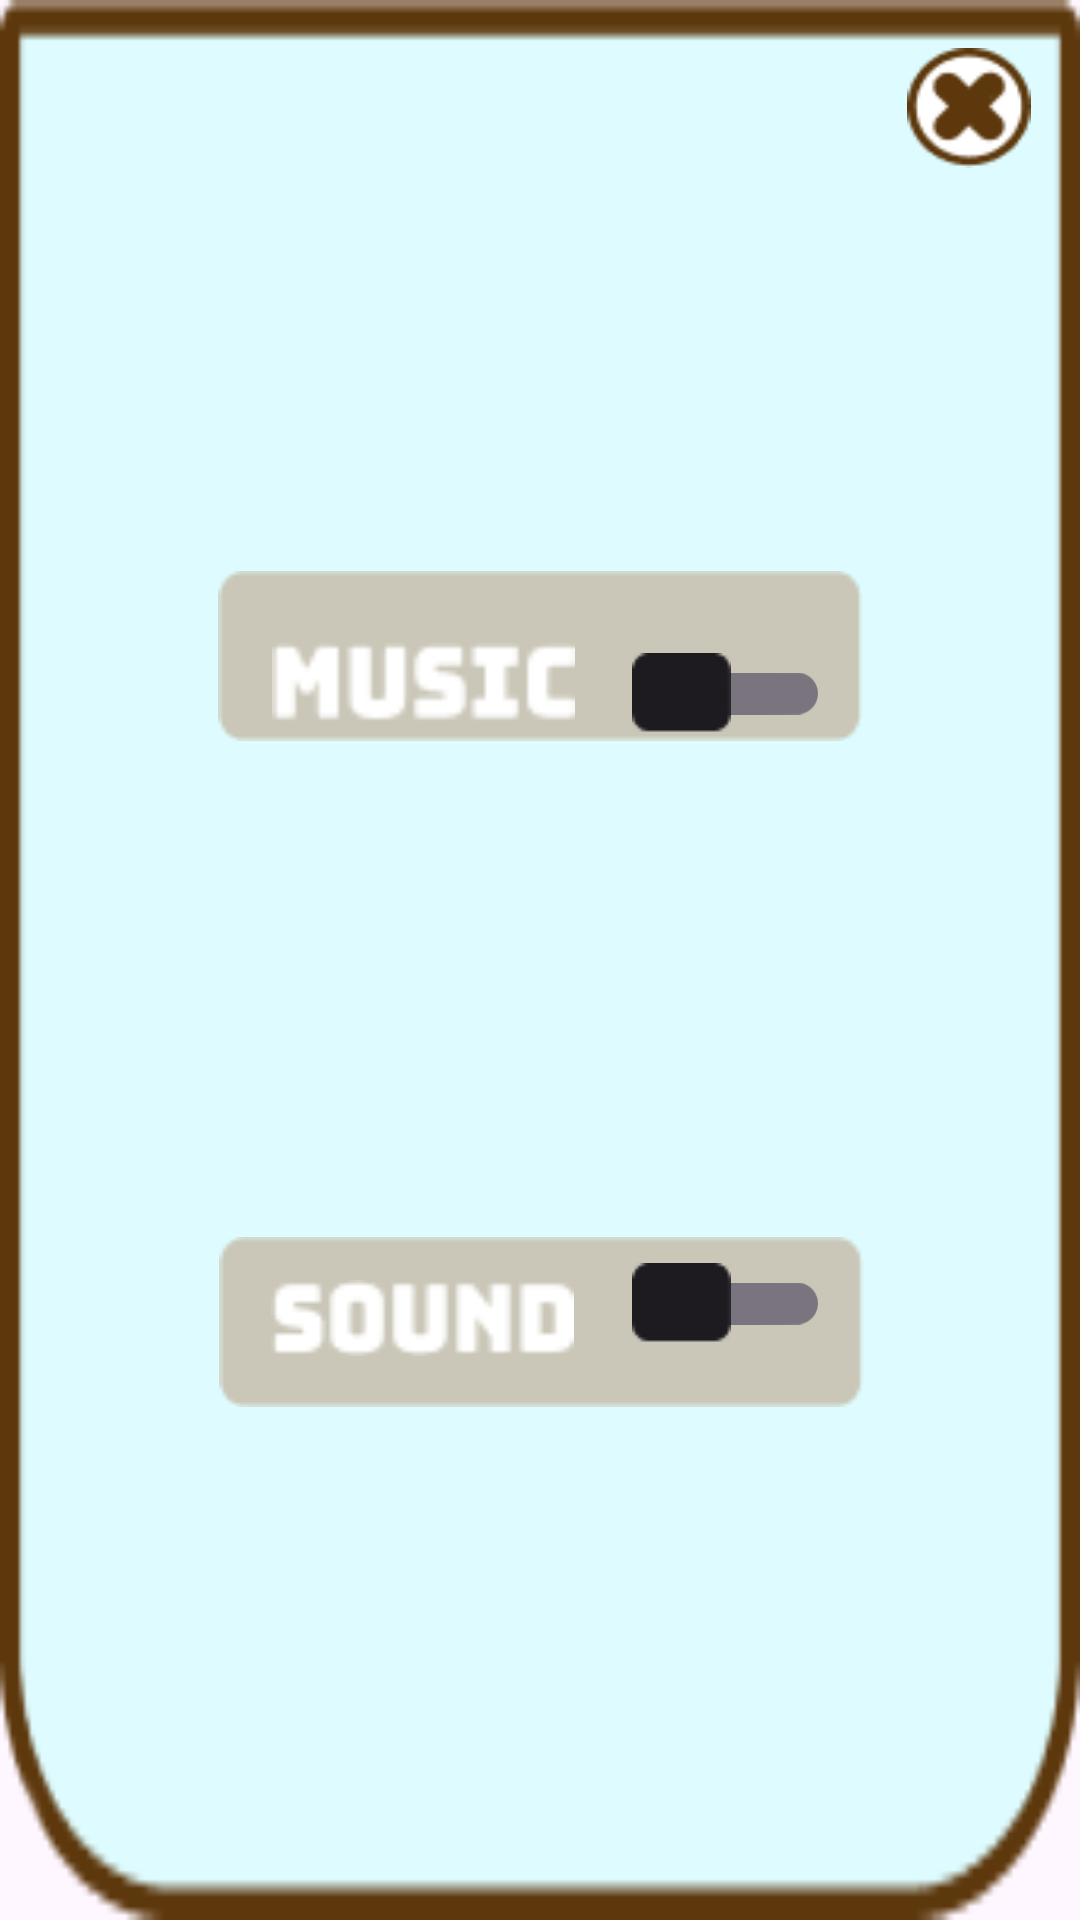

Android layout source for this screen:
<!-- AndroidManifest.xml: application theme Theme.BrickBreak -->
<!-- res/layout/activity_popup.xml -->
<androidx.constraintlayout.widget.ConstraintLayout
    xmlns:android="http://schemas.android.com/apk/res/android"
    xmlns:app="http://schemas.android.com/apk/res-auto"
    xmlns:tools="http://schemas.android.com/tools"
    android:layout_width="340dp"
    android:layout_height="340dp"
    android:background="@drawable/window"
    android:orientation="vertical"
    android:padding="16dp"
    tools:ignore="UseSwitchCompatOrMaterialXml">


    <ImageView
        android:id="@+id/imageView2"
        android:layout_width="42dp"
        android:layout_height="40dp"
        android:src="@drawable/close_button"
        app:layout_constraintBottom_toBottomOf="parent"
        app:layout_constraintEnd_toEndOf="parent"
        app:layout_constraintHorizontal_bias="1.0"
        app:layout_constraintStart_toStartOf="parent"
        app:layout_constraintTop_toTopOf="parent"
        app:layout_constraintVertical_bias="0.0"
        android:importantForAccessibility="no" />

    <ImageView
        android:id="@+id/imageView9"
        android:layout_width="215dp"
        android:layout_height="60dp"
        android:src="@drawable/shadow_tab"
        app:layout_constraintBottom_toBottomOf="parent"
        app:layout_constraintEnd_toEndOf="parent"
        app:layout_constraintStart_toStartOf="parent"
        app:layout_constraintTop_toTopOf="parent"
        app:layout_constraintVertical_bias="0.315"
        android:importantForAccessibility="no" />

    <ImageView
        android:id="@+id/imageView10"
        android:layout_width="215dp"
        android:layout_height="60dp"
        android:src="@drawable/shadow_tab"
        app:layout_constraintBottom_toBottomOf="parent"
        app:layout_constraintEnd_toEndOf="parent"
        app:layout_constraintHorizontal_bias="0.503"
        app:layout_constraintStart_toStartOf="parent"
        app:layout_constraintTop_toTopOf="parent"
        app:layout_constraintVertical_bias="0.72"
        android:importantForAccessibility="no" />

    <ImageView
        android:id="@+id/imageView12"
        android:layout_width="101dp"
        android:layout_height="28dp"
        android:src="@drawable/music_text"
        app:layout_constraintBottom_toBottomOf="parent"
        app:layout_constraintEnd_toEndOf="parent"
        app:layout_constraintHorizontal_bias="0.329"
        app:layout_constraintStart_toStartOf="parent"
        app:layout_constraintTop_toTopOf="parent"
        app:layout_constraintVertical_bias="0.341"
        android:importantForAccessibility="no" />

    <ImageView
        android:id="@+id/imageView13"
        android:layout_width="101dp"
        android:layout_height="28dp"
        android:src="@drawable/sound_text"
        app:layout_constraintBottom_toBottomOf="parent"
        app:layout_constraintEnd_toEndOf="parent"
        app:layout_constraintHorizontal_bias="0.327"
        app:layout_constraintStart_toStartOf="parent"
        app:layout_constraintTop_toTopOf="parent"
        app:layout_constraintVertical_bias="0.706"
        android:importantForAccessibility="no" />



    <androidx.appcompat.widget.SwitchCompat
        android:id="@+id/sound"
        android:layout_width="wrap_content"
        android:layout_height="wrap_content"
        android:thumb="@drawable/off_slide_button"
        android:track="@drawable/slide_bar"
        app:layout_constraintBottom_toBottomOf="parent"
        app:layout_constraintEnd_toEndOf="parent"
        app:layout_constraintHorizontal_bias="0.743"
        app:layout_constraintStart_toStartOf="parent"
        app:layout_constraintTop_toTopOf="parent"
        app:layout_constraintVertical_bias="0.704" />

    <androidx.appcompat.widget.SwitchCompat
        android:id="@+id/music"
        android:layout_width="wrap_content"
        android:layout_height="wrap_content"
        android:thumb="@drawable/off_slide_button"
        app:layout_constraintBottom_toBottomOf="parent"
        app:layout_constraintEnd_toEndOf="parent"
        app:layout_constraintHorizontal_bias="0.743"
        app:layout_constraintStart_toStartOf="parent"
        app:layout_constraintTop_toTopOf="parent"
        app:layout_constraintVertical_bias="0.341" />


</androidx.constraintlayout.widget.ConstraintLayout>
<!-- resources referenced by this layout -->
<resources>
  <!-- drawable close_button: png bitmap (drawable, 1739 bytes) -->
  <!-- drawable music_text: png bitmap (drawable, 621 bytes) -->
  <!-- drawable off_slide_button: png bitmap (drawable, 1110 bytes) -->
  <!-- drawable shadow_tab: png bitmap (drawable, 520 bytes) -->
  <!-- drawable slide_bar: png bitmap (drawable, 594 bytes) -->
  <!-- drawable sound_text: png bitmap (drawable, 621 bytes) -->
  <!-- drawable window: png bitmap (drawable, 3259 bytes) -->
  <style name="Theme.BrickBreak" parent="Base.Theme.BrickBreak" />
  <style name="Base.Theme.BrickBreak" parent="Theme.Material3.DayNight.NoActionBar">
          
          
      </style>
</resources>
